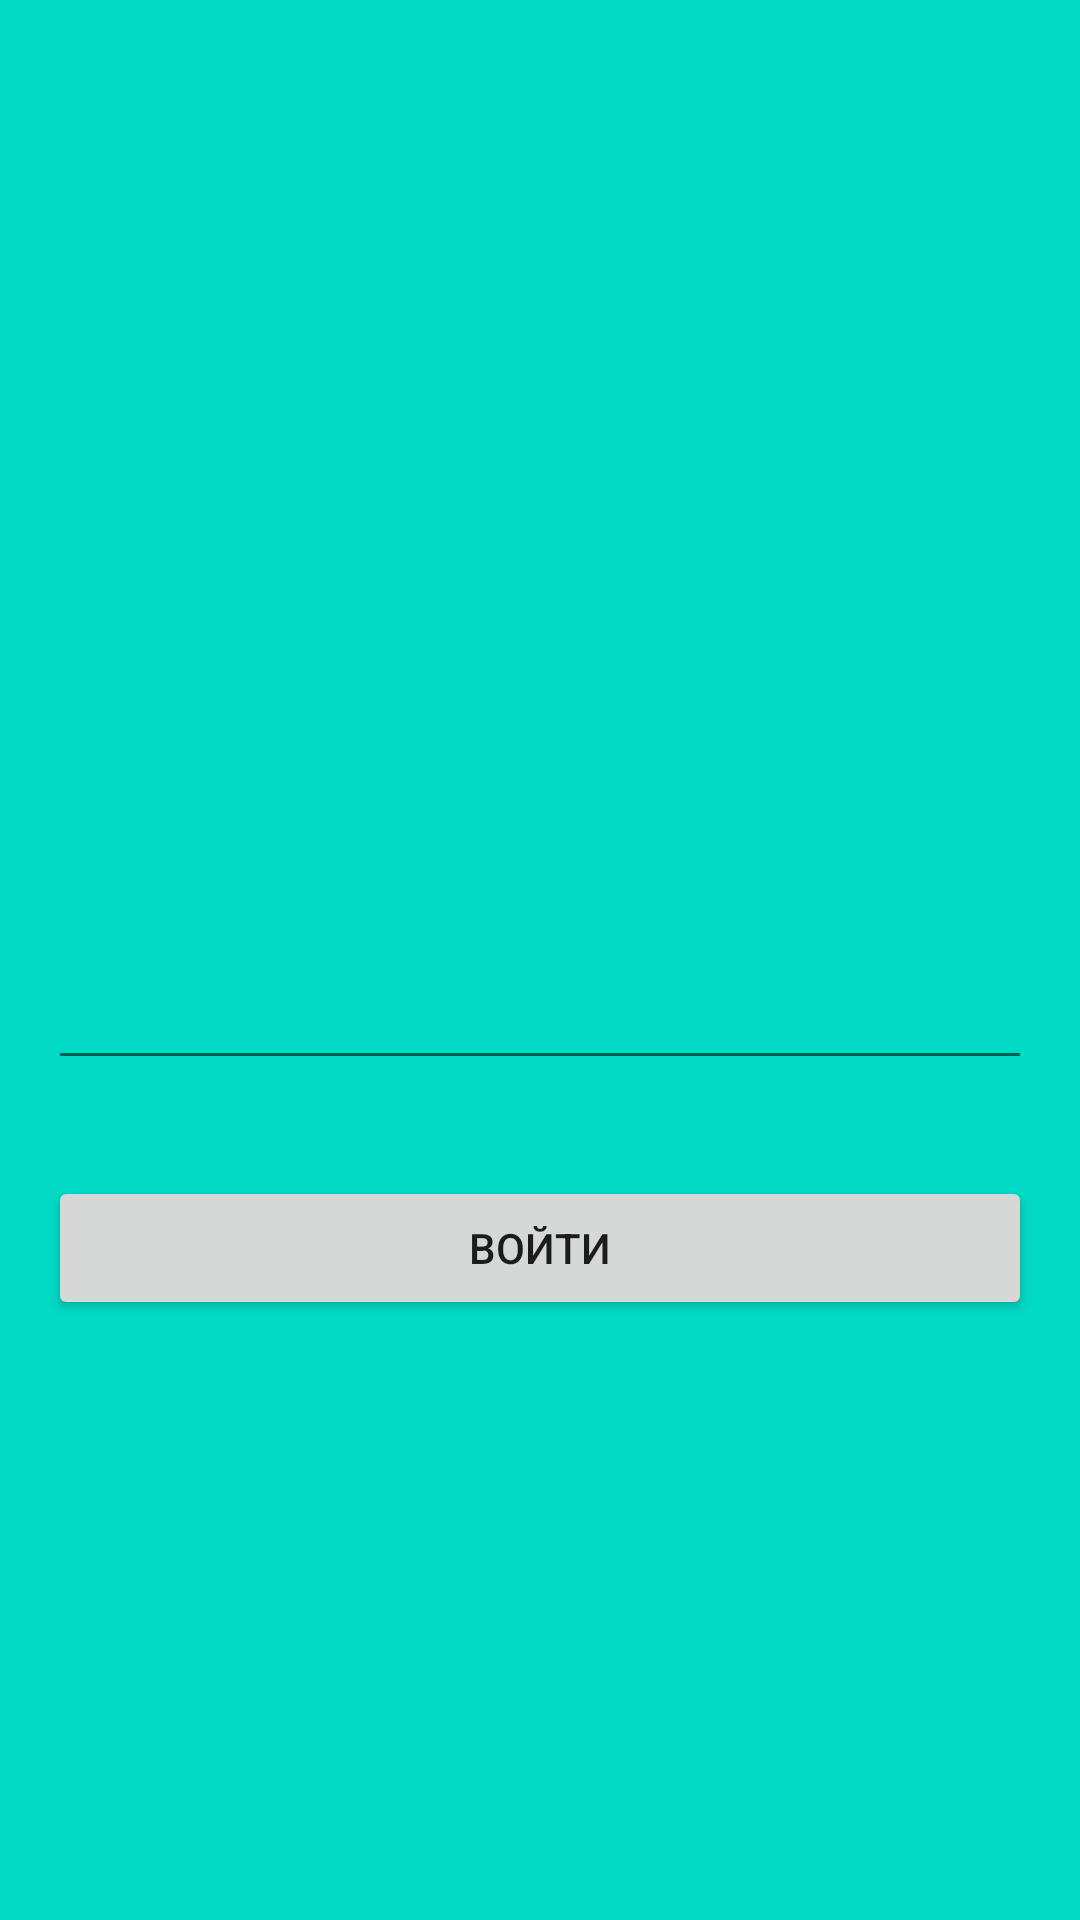

Reconstruct the res/layout file that produces this screen, plus the resources it refers to.
<!-- AndroidManifest.xml: application theme AppTheme -->
<!-- res/layout/activity_check_code.xml -->
<?xml version="1.0" encoding="utf-8"?>
<androidx.constraintlayout.widget.ConstraintLayout xmlns:android="http://schemas.android.com/apk/res/android"
    xmlns:app="http://schemas.android.com/apk/res-auto"
    xmlns:tools="http://schemas.android.com/tools"
    android:layout_width="match_parent"
    android:layout_height="match_parent"
    android:background="@color/colorAccent"
    tools:context=".CheckCodeActivity">

    <Button
        android:id="@+id/loginBtn"
        android:layout_width="match_parent"
        android:layout_height="wrap_content"
        android:layout_marginStart="16dp"
        android:layout_marginEnd="16dp"
        android:layout_marginBottom="200dp"
        android:text="Войти"
        app:layout_constraintBottom_toBottomOf="parent"
        app:layout_constraintEnd_toEndOf="parent"
        app:layout_constraintHorizontal_bias="0.5"
        app:layout_constraintStart_toStartOf="parent" />

    <EditText
        android:id="@+id/codeField"
        android:layout_width="match_parent"
        android:layout_height="wrap_content"
        android:layout_marginStart="16dp"
        android:layout_marginEnd="16dp"
        android:layout_marginBottom="80dp"
        android:ems="10"
        android:inputType="textPersonName"
        android:text=""
        app:layout_constraintBottom_toBottomOf="@+id/loginBtn"
        app:layout_constraintEnd_toEndOf="parent"
        app:layout_constraintHorizontal_bias="0.5"
        app:layout_constraintStart_toStartOf="parent" />

</androidx.constraintlayout.widget.ConstraintLayout>
<!-- resources referenced by this layout -->
<resources>
  <style name="AppTheme" parent="Theme.AppCompat.Light.DarkActionBar">
          
          <item name="actionBarStyle">@color/colorAccent</item>
          <item name="colorPrimary">@color/colorPrimary</item>
          <item name="colorPrimaryDark">@color/colorPrimaryDark</item>
          <item name="colorAccent">@color/colorAccent</item>
      </style>
  <!-- not gathered from this repository: default colours our renderer supplied (Android Studio template values) -->
  <color name="colorPrimary">#FF6200EE</color>
  <color name="colorPrimaryDark">#FF3700B3</color>
  <color name="colorAccent">#FF03DAC5</color>
</resources>
